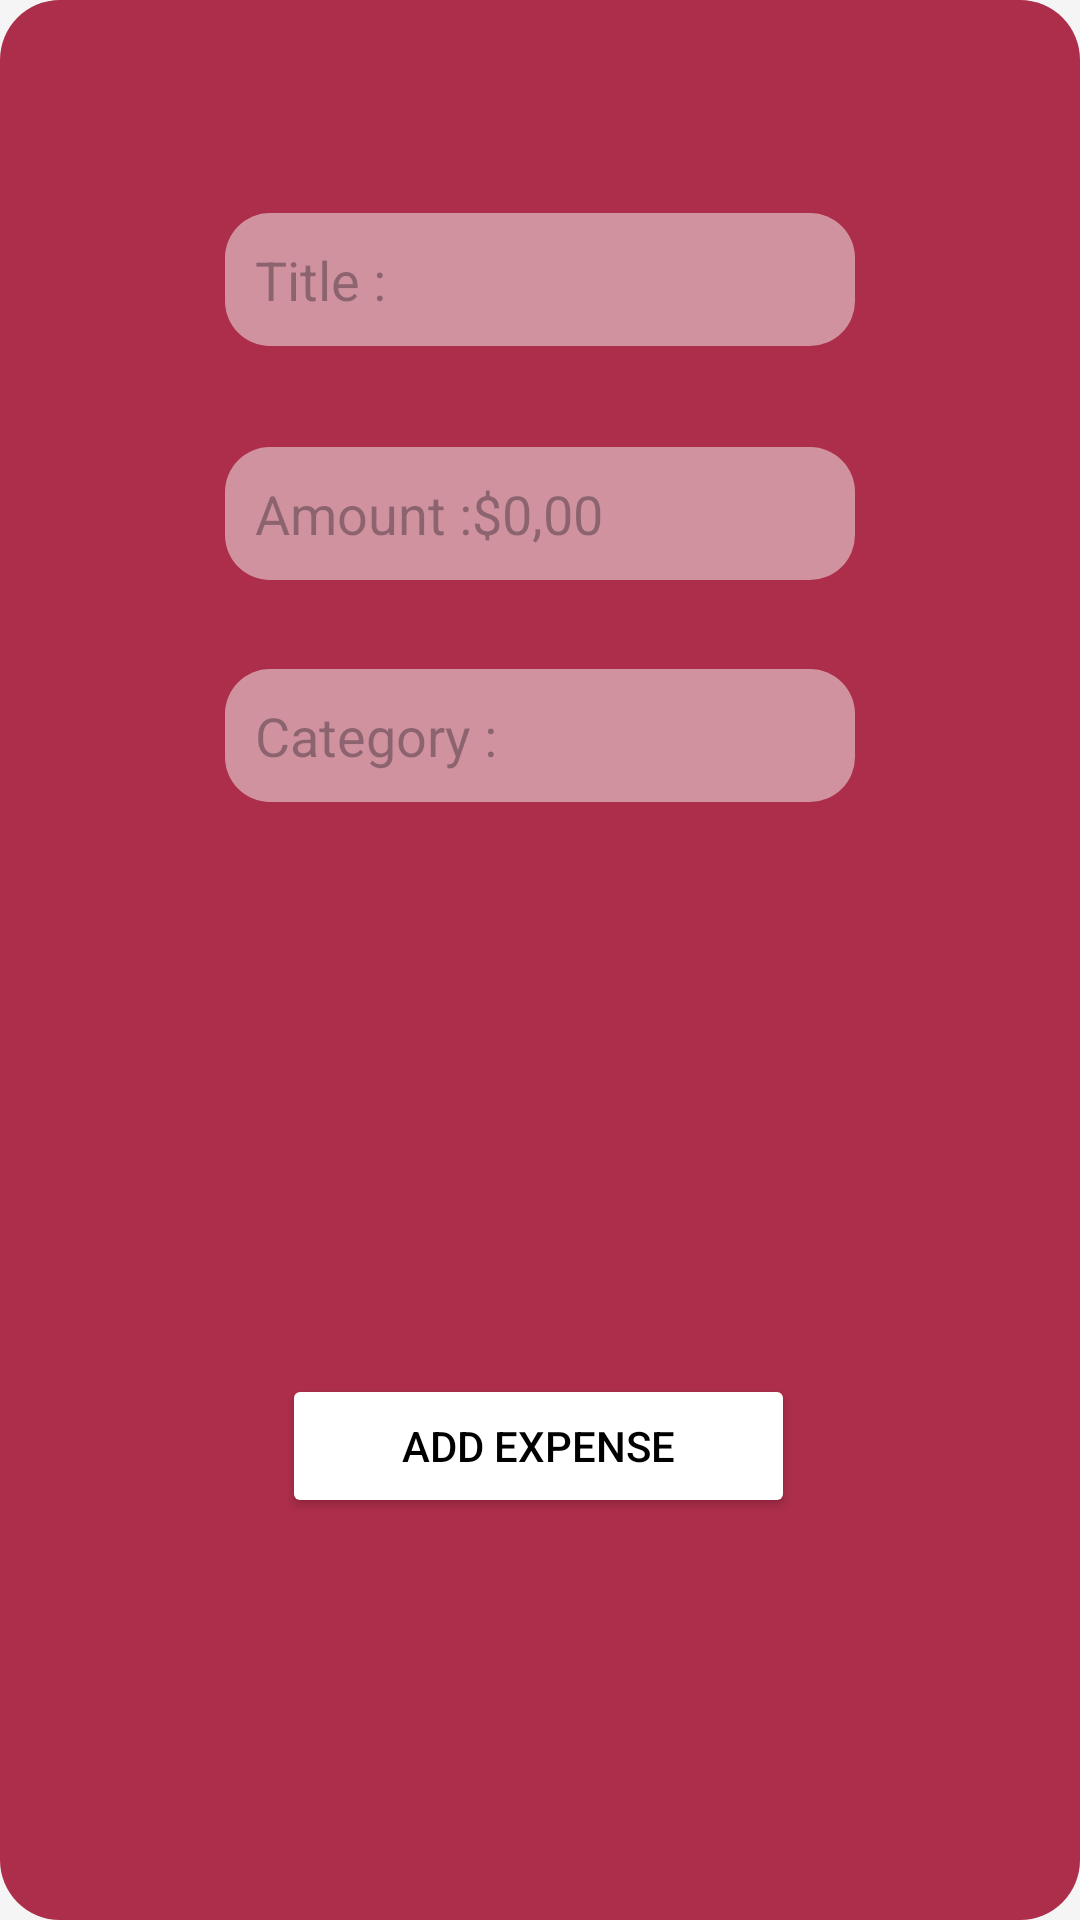

Layout XML and referenced resources for this Android screen:
<!-- AndroidManifest.xml: application theme Theme.IncomManeger -->
<!-- res/layout/expense.xml -->
<?xml version="1.0" encoding="utf-8"?>
<LinearLayout xmlns:android="http://schemas.android.com/apk/res/android"
    xmlns:app="http://schemas.android.com/apk/res-auto"
    xmlns:tools="http://schemas.android.com/tools"
    android:layout_width="match_parent"
    android:layout_height="match_parent"
    android:background="#F5F5F5"
    android:onClick="AddExpense"
    android:orientation="vertical">

    <androidx.constraintlayout.widget.ConstraintLayout
        android:layout_width="match_parent"
        android:layout_height="match_parent"
        android:background="@drawable/background_with_radius_for_expense">

        <EditText
            android:id="@+id/ExpenseTitle"
            android:layout_width="wrap_content"
            android:layout_height="wrap_content"
            android:background="@drawable/rounded_edittext_background"
            android:ems="10"
            android:hint="Title :"
            android:inputType="text"
            android:padding="10dp"
            app:layout_constraintBottom_toBottomOf="parent"
            app:layout_constraintEnd_toEndOf="parent"
            app:layout_constraintStart_toStartOf="parent"
            app:layout_constraintTop_toTopOf="parent"
            app:layout_constraintVertical_bias="0.119" />

        <EditText
            android:id="@+id/ExpenseAmount"
            android:layout_width="wrap_content"
            android:layout_height="wrap_content"
            android:background="@drawable/rounded_edittext_background"
            android:ems="10"
            android:hint="Amount :$0,00"
            android:inputType="text"
            android:padding="10dp"
            app:layout_constraintBottom_toBottomOf="parent"
            app:layout_constraintEnd_toEndOf="parent"
            app:layout_constraintStart_toStartOf="parent"
            app:layout_constraintTop_toBottomOf="@+id/ExpenseTitle"
            app:layout_constraintVertical_bias="0.07" />

        <EditText
            android:id="@+id/ExpenseCategory"
            android:layout_width="wrap_content"
            android:layout_height="wrap_content"
            android:background="@drawable/rounded_edittext_background"
            android:ems="10"
            android:hint="Category :"
            android:inputType="text"
            android:padding="10dp"
            app:layout_constraintBottom_toBottomOf="parent"
            app:layout_constraintEnd_toEndOf="parent"
            app:layout_constraintStart_toStartOf="parent"
            app:layout_constraintTop_toBottomOf="@+id/ExpenseAmount"
            app:layout_constraintVertical_bias="0.074" />

        <Button
            android:id="@+id/AddExpenseBtn"
            android:layout_width="wrap_content"
            android:layout_height="wrap_content"
            android:layout_marginTop="92dp"
            android:backgroundTint="@color/white"
            android:clickable="true"
            android:onClick="AddExpense"
            android:paddingLeft="40dp"
            android:paddingRight="40dp"
            android:text="ADD EXPENSE"
            android:textColor="@color/black"
            android:textColorHint="#1C1B1B"
            app:layout_constraintBottom_toBottomOf="parent"
            app:layout_constraintEnd_toEndOf="parent"
            app:layout_constraintHorizontal_bias="0.497"
            app:layout_constraintStart_toStartOf="parent"
            app:layout_constraintTop_toBottomOf="@+id/ExpenseCategory"
            app:layout_constraintVertical_bias="0.424" />

        <ImageView
            android:id="@+id/imageView"
            android:layout_width="172dp"
            android:layout_height="142dp"
            android:layout_marginTop="20dp"
            android:layout_marginBottom="20dp"
            app:layout_constraintBottom_toTopOf="@+id/AddExpenseBtn"
            app:layout_constraintEnd_toEndOf="parent"
            app:layout_constraintHorizontal_bias="0.493"
            app:layout_constraintStart_toStartOf="parent"
            app:layout_constraintTop_toBottomOf="@+id/ExpenseCategory"
            app:layout_constraintVertical_bias="0.478"
            app:srcCompat="@drawable/expenses" />


    </androidx.constraintlayout.widget.ConstraintLayout>
</LinearLayout>
<!-- resources referenced by this layout -->
<resources>
  <!-- drawable background_with_radius_for_expense (drawable) -->
  <?xml version="1.0" encoding="utf-8"?>
  <shape xmlns:android="http://schemas.android.com/apk/res/android">
      <corners android:topLeftRadius="20dp"
          android:topRightRadius="20dp"
          android:bottomLeftRadius="20dp"
          android:bottomRightRadius="20dp"/>
      <solid android:color="#AD2E4A" />
  </shape>
  <!-- drawable rounded_edittext_background (drawable) -->
  <?xml version="1.0" encoding="utf-8"?>
  <shape xmlns:android="http://schemas.android.com/apk/res/android">
      <solid android:color="#80F5F5F5" />
      <corners android:radius="15dp" />
  </shape>
  <style name="Theme.IncomManeger" parent="Base.Theme.IncomManeger" />
  <style name="Base.Theme.IncomManeger" parent="Theme.Material3.DayNight.NoActionBar">
          
          
      </style>
  <!-- not gathered from this repository: default colours our renderer supplied (Android Studio template values) -->
  <color name="black">#FF000000</color>
  <color name="white">#FFFFFFFF</color>
</resources>
